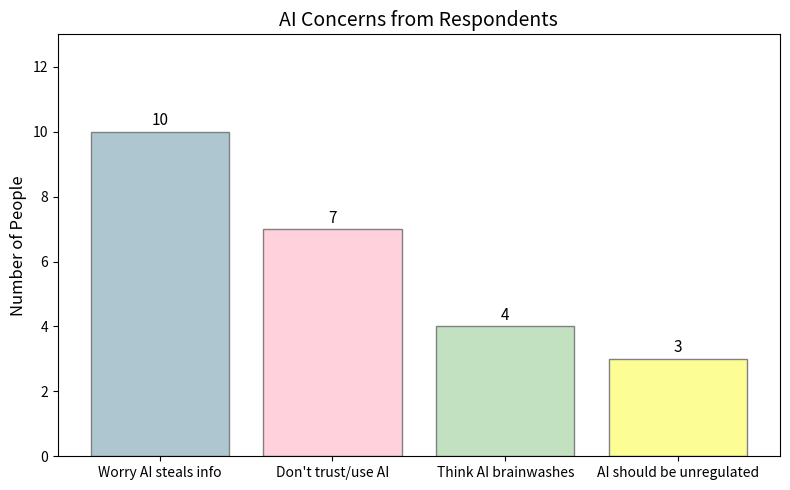

Python code for this plot:
import matplotlib.pyplot as plt

summary = "Deepfakes, identity theft, scams, and data misuse are growing concerns as AI can impersonate or manipulate people using realistic, AI-generated content. This raises serious risks for misinformation (false information shared unknowingly), disinformation (intentional lies), and propaganda (biased content meant to influence opinions). While regulations like GDPR and CCPA, along with some AI ethics policies, offer a foundation, stronger measures are needed. Greater transparency, enhanced data rights, and stricter penalties for misuse are essential to protect individuals from harm and ensure responsible use of AI technologies."

# Categories from your data
categories = [
    "Worry AI steals info",
    "Don't trust/use AI",
    "Think AI brainwashes",
    "AI should be unregulated"
]

# Example counts based on your data (replace with actual numbers)
counts = [10, 7, 4, 3]

# Pastel colors
colors = ['#AEC6CF', '#FFD1DC', '#C1E1C1', '#FDFD96']

plt.figure(figsize=(8,5))
bars = plt.bar(categories, counts, color=colors, edgecolor='gray')

plt.title("AI Concerns from Respondents", fontsize=14)
plt.ylabel("Number of People", fontsize=12)
plt.ylim(0, max(counts) + 3)

# Add counts on top of bars
for bar in bars:
    yval = bar.get_height()
    plt.text(bar.get_x() + bar.get_width()/2, yval + 0.2, int(yval), ha='center', fontsize=11)

plt.tight_layout()
plt.show()